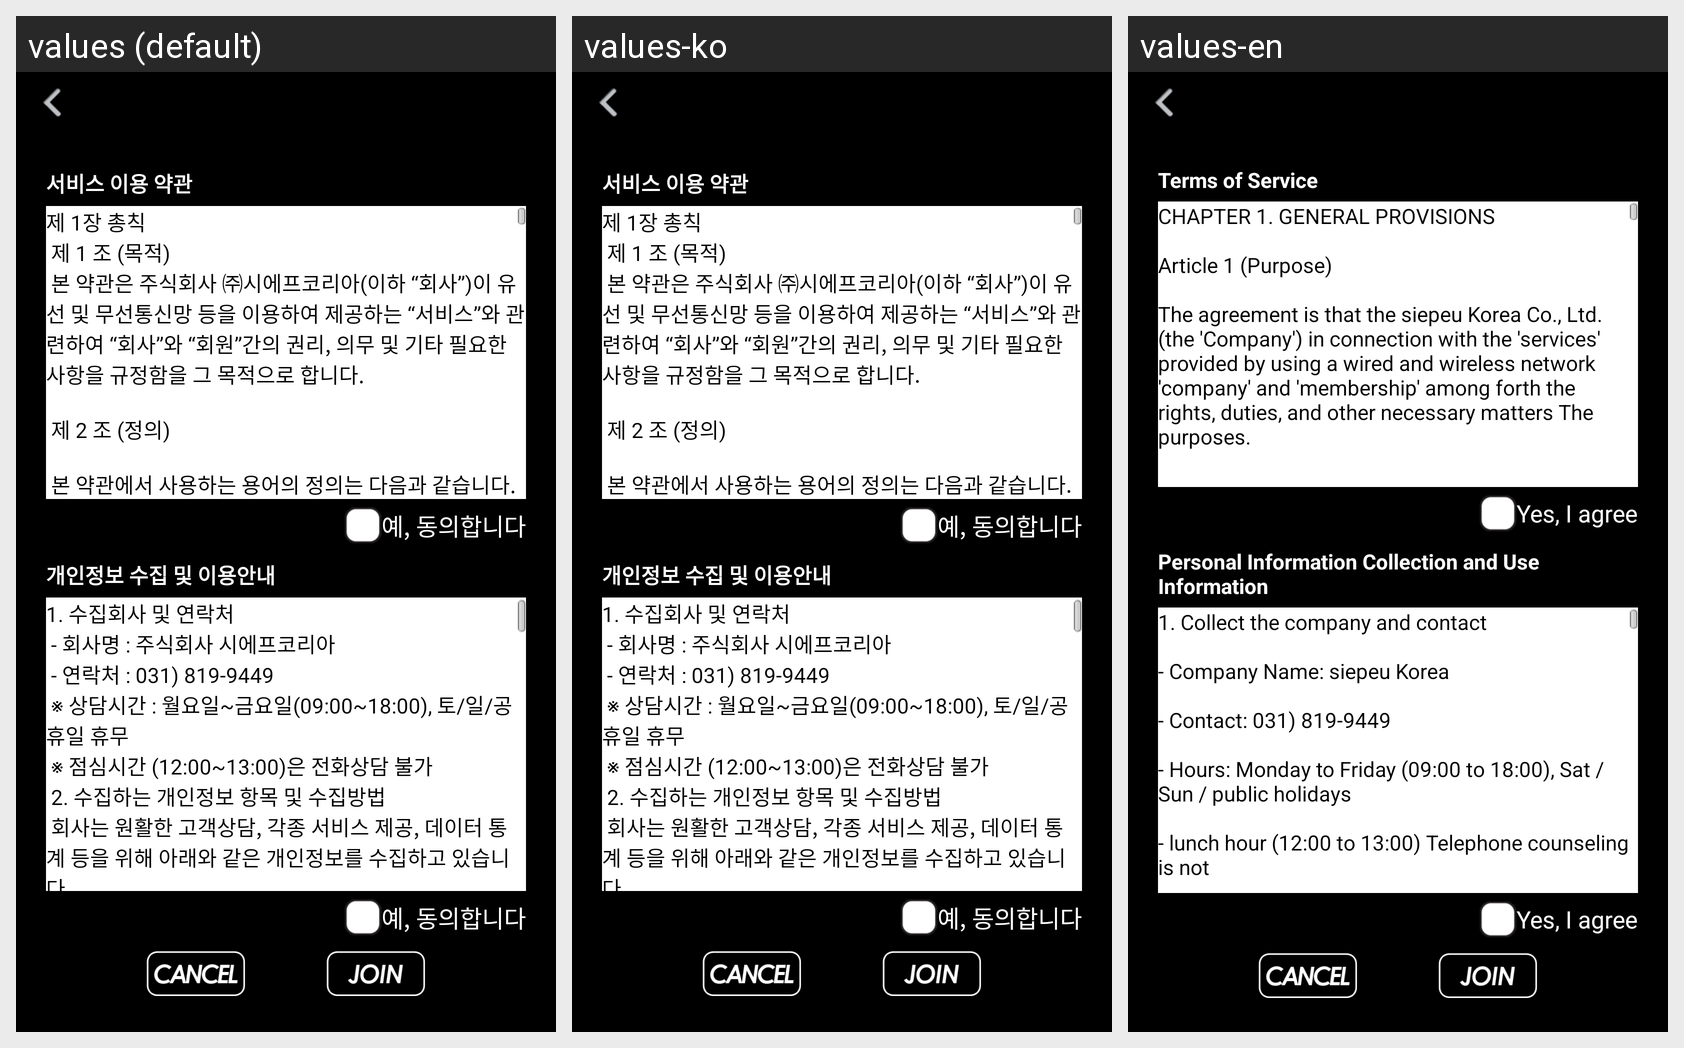

Strings drawn on this Android screen and how each of the app's shown locales translates them:
Android screen res/layout/activity_membershipjoindetail.xml rendered under 3 locales, left to right: values (default), values-ko, values-en. Device: Nexus 5 (rendered at 1080×1920; each locale shown at half size, 540×960, under a caption strip naming it); theme android:Theme.NoTitleBar.
Strings drawn on this screen, with the default value and each locale's value (text and hints the layout hard-codes, and strings that could not be matched under every locale, appear in the picture but are not listed):

service1
  values: 서비스 이용 약관
  values-ko: 서비스 이용 약관
  values-en: Terms of Service

notice2
  values: 제 1장 총칙
       제 1 조 (목적)
       본 약관은 주식회사 ㈜시에프코리아(이하 “회사”)이 유선 및 무선통신망 등을 이용하여 제공하는 “서비스”와 관련하여 “회사”와 “회원”간의 권리, 의무 및 기타 필요한 사항을 규정함을 그 목적으로 합니다.
       
       제 2 조 (정의)
       
       본 약관에서 사용하는 용어의 정의는 다음과 같습니다.
       1. “서비스”라 함은 “회사”의 웹사이트, 모바일 사이트, 모바일 어플리케이션, 기타 플랫폼 등을 통해 “회원”에게 제공되는 어플리케이션, 소셜네트워크, 고객지원, 정보제공 기타 이에 부수하는 일체의 서비스를 의미합니다.
       2. “회원”이라 함은 “회사”의 ”서비스”에 접속하여 본 약관에 따라 “회사”와 이용계약을 체결하고 “회사”가 제공하는 증강현실 음원 서비스를 이용하는 고객을 …[clipped]
  values-ko: 제 1장 총칙
       제 1 조 (목적)
       본 약관은 주식회사 ㈜시에프코리아(이하 “회사”)이 유선 및 무선통신망 등을 이용하여 제공하는 “서비스”와 관련하여 “회사”와 “회원”간의 권리, 의무 및 기타 필요한 사항을 규정함을 그 목적으로 합니다.
       
       제 2 조 (정의)
       
       본 약관에서 사용하는 용어의 정의는 다음과 같습니다.
       1. “서비스”라 함은 “회사”의 웹사이트, 모바일 사이트, 모바일 어플리케이션, 기타 플랫폼 등을 통해 “회원”에게 제공되는 어플리케이션, 소셜네트워크, 고객지원, 정보제공 기타 이에 부수하는 일체의 서비스를 의미합니다.
       2. “회원”이라 함은 “회사”의 ”서비스”에 접속하여 본 약관에 따라 “회사”와 이용계약을 체결하고 “회사”가 제공하는 증강현실 음원 서비스를 이용하는 고객을 …[clipped]
  values-en: CHAPTER 1. GENERAL PROVISIONS 
      
      Article 1 (Purpose) 
      
      The agreement is that the siepeu Korea Co., Ltd. (the 'Company') in connection with the 'services' provided by using a wired and wireless network 'company' and 'membership' among forth the rights, duties, and other necessary matters The purposes. 
      
      
      
      Article 2 (Definitions) 
      
      
      
      Definition of terms used in this Agreement are as follows. 
      
         1. …[clipped]

agree
  values: 예, 동의합니다
  values-ko: 예, 동의합니다
  values-en: Yes, I agree

service2
  values: 개인정보 수집 및 이용안내
  values-ko: 개인정보 수집 및 이용안내
  values-en: Personal Information Collection and Use Information

notice1
  values: 1. 수집회사 및 연락처 
       - 회사명 : 주식회사 시에프코리아
       - 연락처 : 031) 819-9449
       ※ 상담시간 : 월요일~금요일(09:00~18:00), 토/일/공휴일 휴무
       ※ 점심시간 (12:00~13:00)은 전화상담 불가 
       2. 수집하는 개인정보 항목 및 수집방법
       회사는 원활한 고객상담, 각종 서비스 제공, 데이터 통계 등을 위해 아래와 같은 개인정보를 수집하고 있습니다.
       가. 일반수집항목 
       ① 휴대전화번호, 어플리케이션 서비스 이용기록, 접속 로그 및 인증일자, 결제기록, 어플리케이션 버전, 통신사정보, 단말기 정보(모델명, 가용 메모리 및 파일사이즈, OS버전, 기기고유식별번호 등)
       나. 개인정보 수집방법
       회사는 어플리케이션 다운로드 후 최초 실행 시 또는 어플리케이션 이용 …[clipped]
  values-ko: 1. 수집회사 및 연락처 
       - 회사명 : 주식회사 시에프코리아
       - 연락처 : 031) 819-9449
       ※ 상담시간 : 월요일~금요일(09:00~18:00), 토/일/공휴일 휴무
       ※ 점심시간 (12:00~13:00)은 전화상담 불가 
       2. 수집하는 개인정보 항목 및 수집방법
       회사는 원활한 고객상담, 각종 서비스 제공, 데이터 통계 등을 위해 아래와 같은 개인정보를 수집하고 있습니다.
       가. 일반수집항목 
       ① 휴대전화번호, 어플리케이션 서비스 이용기록, 접속 로그 및 인증일자, 결제기록, 어플리케이션 버전, 통신사정보, 단말기 정보(모델명, 가용 메모리 및 파일사이즈, OS버전, 기기고유식별번호 등)
       나. 개인정보 수집방법
       회사는 어플리케이션 다운로드 후 최초 실행 시 또는 어플리케이션 이용 …[clipped]
  values-en: 1. Collect the company and contact 
      
      - Company Name: siepeu Korea 
      
      - Contact: 031) 819-9449 
      
      - Hours: Monday to Friday (09:00 to 18:00), Sat / Sun / public holidays 
      
      - lunch hour (12:00 to 13:00) Telephone counseling is not 
      
      2. The personal data entry and collection methods to gather 
      
      Ltd. is a seamless customer service, we collect the following personal information for various services, …[clipped]
